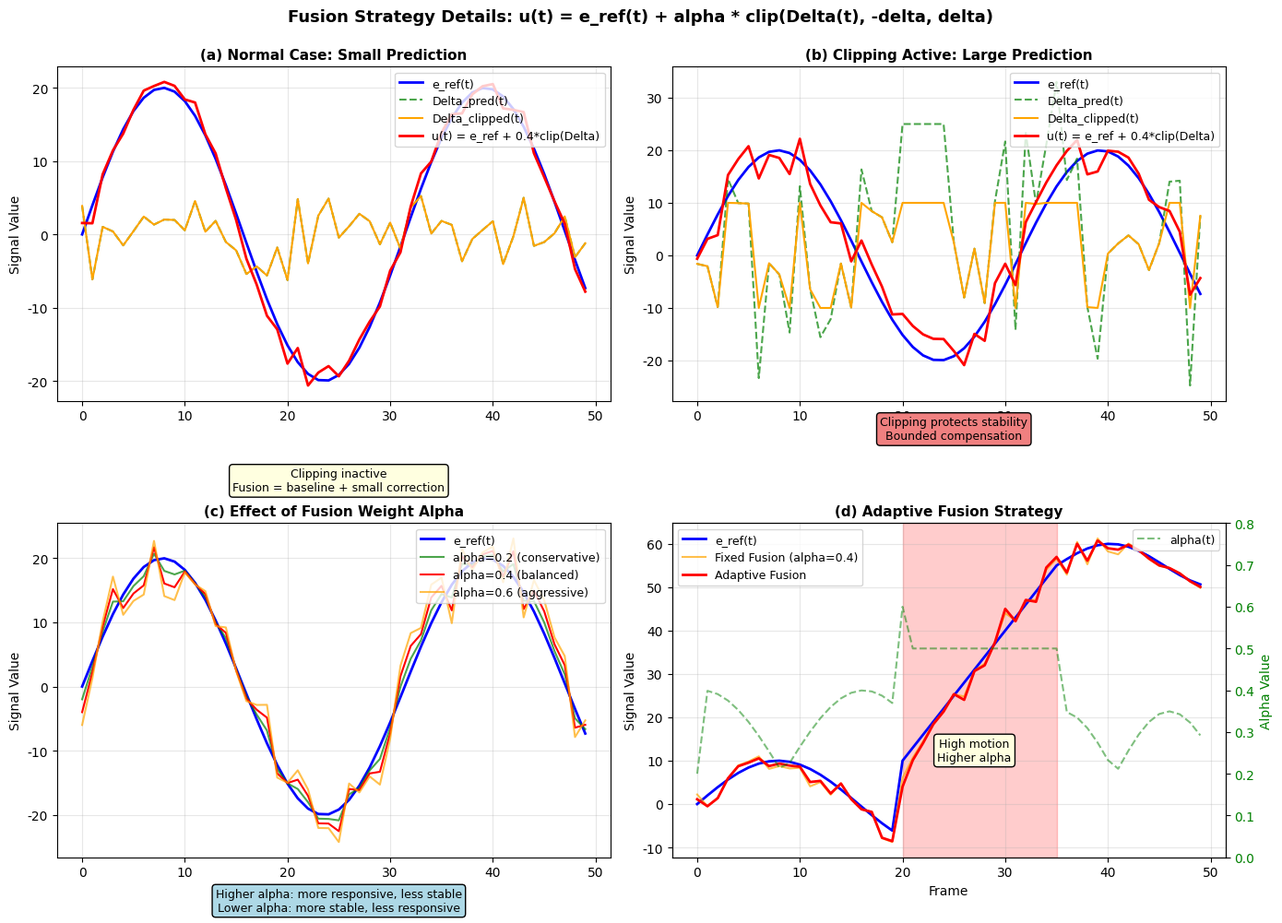

The script that saved this image: (Note: this script raises an exception after producing the figure.)
"""
生成融合策略详细示意图
"""
import numpy as np
import matplotlib.pyplot as plt
import matplotlib
matplotlib.rcParams['font.family'] = 'DejaVu Sans'
matplotlib.rcParams['font.size'] = 10

def plot_fusion_strategy_detail():
    """融合策略详细示意图"""
    fig, axes = plt.subplots(2, 2, figsize=(14, 10))

    # 模拟不同场景的数据
    t = np.arange(50)

    # 场景1: 小预测值，正常融合
    e_ref1 = np.sin(t * 0.2) * 20
    delta_pred1 = np.random.randn(50) * 3  # 小预测值
    delta_clipped1 = np.clip(delta_pred1, -10, 10)
    u_fusion1 = e_ref1 + 0.4 * delta_clipped1

    ax = axes[0, 0]
    ax.plot(t, e_ref1, 'b-', linewidth=2, label='e_ref(t)')
    ax.plot(t, delta_pred1, 'g--', linewidth=1.5, alpha=0.7, label='Delta_pred(t)')
    ax.plot(t, delta_clipped1, 'orange', linewidth=1.5, label='Delta_clipped(t)')
    ax.plot(t, u_fusion1, 'r-', linewidth=2, label='u(t) = e_ref + 0.4*clip(Delta)')
    ax.set_title('(a) Normal Case: Small Prediction', fontsize=11, weight='bold')
    ax.set_ylabel('Signal Value')
    ax.legend(loc='upper right', fontsize=9)
    ax.grid(True, alpha=0.3)
    ax.text(25, -35, 'Clipping inactive\nFusion = baseline + small correction',
            ha='center', fontsize=9, bbox=dict(boxstyle='round', facecolor='lightyellow'))

    # 场景2: 大预测值，限幅生效
    e_ref2 = np.sin(t * 0.2) * 20
    delta_pred2 = np.random.randn(50) * 15  # 大预测值
    delta_pred2[20:25] = 25  # 添加一些大的突变
    delta_clipped2 = np.clip(delta_pred2, -10, 10)
    u_fusion2 = e_ref2 + 0.4 * delta_clipped2

    ax = axes[0, 1]
    ax.plot(t, e_ref2, 'b-', linewidth=2, label='e_ref(t)')
    ax.plot(t, delta_pred2, 'g--', linewidth=1.5, alpha=0.7, label='Delta_pred(t)')
    ax.plot(t, delta_clipped2, 'orange', linewidth=1.5, label='Delta_clipped(t)')
    ax.plot(t, u_fusion2, 'r-', linewidth=2, label='u(t) = e_ref + 0.4*clip(Delta)')
    ax.set_title('(b) Clipping Active: Large Prediction', fontsize=11, weight='bold')
    ax.set_ylabel('Signal Value')
    ax.legend(loc='upper right', fontsize=9)
    ax.grid(True, alpha=0.3)
    ax.text(25, -35, 'Clipping protects stability\nBounded compensation',
            ha='center', fontsize=9, bbox=dict(boxstyle='round', facecolor='lightcoral'))

    # 场景3: 不同alpha值的影响
    e_ref3 = np.sin(t * 0.2) * 20
    delta3 = np.clip(np.random.randn(50) * 8, -10, 10)

    ax = axes[1, 0]
    ax.plot(t, e_ref3, 'b-', linewidth=2, label='e_ref(t)')
    ax.plot(t, e_ref3 + 0.2 * delta3, 'g-', linewidth=1.5, alpha=0.7, label='alpha=0.2 (conservative)')
    ax.plot(t, e_ref3 + 0.4 * delta3, 'r-', linewidth=1.5, label='alpha=0.4 (balanced)')
    ax.plot(t, e_ref3 + 0.6 * delta3, 'orange', linewidth=1.5, alpha=0.7, label='alpha=0.6 (aggressive)')
    ax.set_title('(c) Effect of Fusion Weight Alpha', fontsize=11, weight='bold')
    ax.set_ylabel('Signal Value')
    ax.set_xlabel('Frame')
    ax.legend(loc='upper right', fontsize=9)
    ax.grid(True, alpha=0.3)
    ax.text(25, -35, 'Higher alpha: more responsive, less stable\nLower alpha: more stable, less responsive',
            ha='center', fontsize=9, bbox=dict(boxstyle='round', facecolor='lightblue'))

    # 场景4: 自适应融合
    e_ref4 = np.zeros(50)
    e_ref4[:20] = np.sin(np.arange(20) * 0.2) * 10  # 慢速运动
    e_ref4[20:35] = 10 + np.arange(15) * 3  # 快速运动
    e_ref4[35:] = 55 + np.sin(np.arange(15) * 0.3) * 5  # 恢复慢速

    # 计算运动强度
    velocity = np.zeros(50)
    velocity[1:] = np.abs(np.diff(e_ref4))
    alpha_adaptive = np.clip(0.2 + velocity / 10, 0.2, 0.6)

    delta4 = np.clip(np.random.randn(50) * 5, -10, 10)
    u_fixed = e_ref4 + 0.4 * delta4
    u_adaptive = e_ref4 + alpha_adaptive * delta4

    ax = axes[1, 1]
    ax.plot(t, e_ref4, 'b-', linewidth=2, label='e_ref(t)')
    ax.plot(t, u_fixed, 'orange', linewidth=1.5, alpha=0.7, label='Fixed Fusion (alpha=0.4)')
    ax.plot(t, u_adaptive, 'r-', linewidth=2, label='Adaptive Fusion')
    ax2 = ax.twinx()
    ax2.plot(t, alpha_adaptive, 'g--', linewidth=1.5, alpha=0.5, label='alpha(t)')
    ax2.set_ylabel('Alpha Value', color='g')
    ax2.tick_params(axis='y', labelcolor='g')
    ax2.set_ylim(0, 0.8)
    ax.set_title('(d) Adaptive Fusion Strategy', fontsize=11, weight='bold')
    ax.set_ylabel('Signal Value')
    ax.set_xlabel('Frame')
    ax.legend(loc='upper left', fontsize=9)
    ax2.legend(loc='upper right', fontsize=9)
    ax.grid(True, alpha=0.3)
    ax.axvspan(20, 35, alpha=0.2, color='red', label='High motion')
    ax.text(27, 10, 'High motion\nHigher alpha', ha='center', fontsize=9,
            bbox=dict(boxstyle='round', facecolor='lightyellow'))

    plt.suptitle('Fusion Strategy Details: u(t) = e_ref(t) + alpha * clip(Delta(t), -delta, delta)',
                 fontsize=13, weight='bold', y=0.995)
    plt.tight_layout()
    plt.savefig('../paper/仪器与测量汇刊/new2/picture/fig7_fusion_strategy.png', dpi=300, bbox_inches='tight')
    print("已保存: fig7_fusion_strategy.png")
    plt.close()

if __name__ == '__main__':
    plot_fusion_strategy_detail()
    print("融合策略详细图生成完成")
